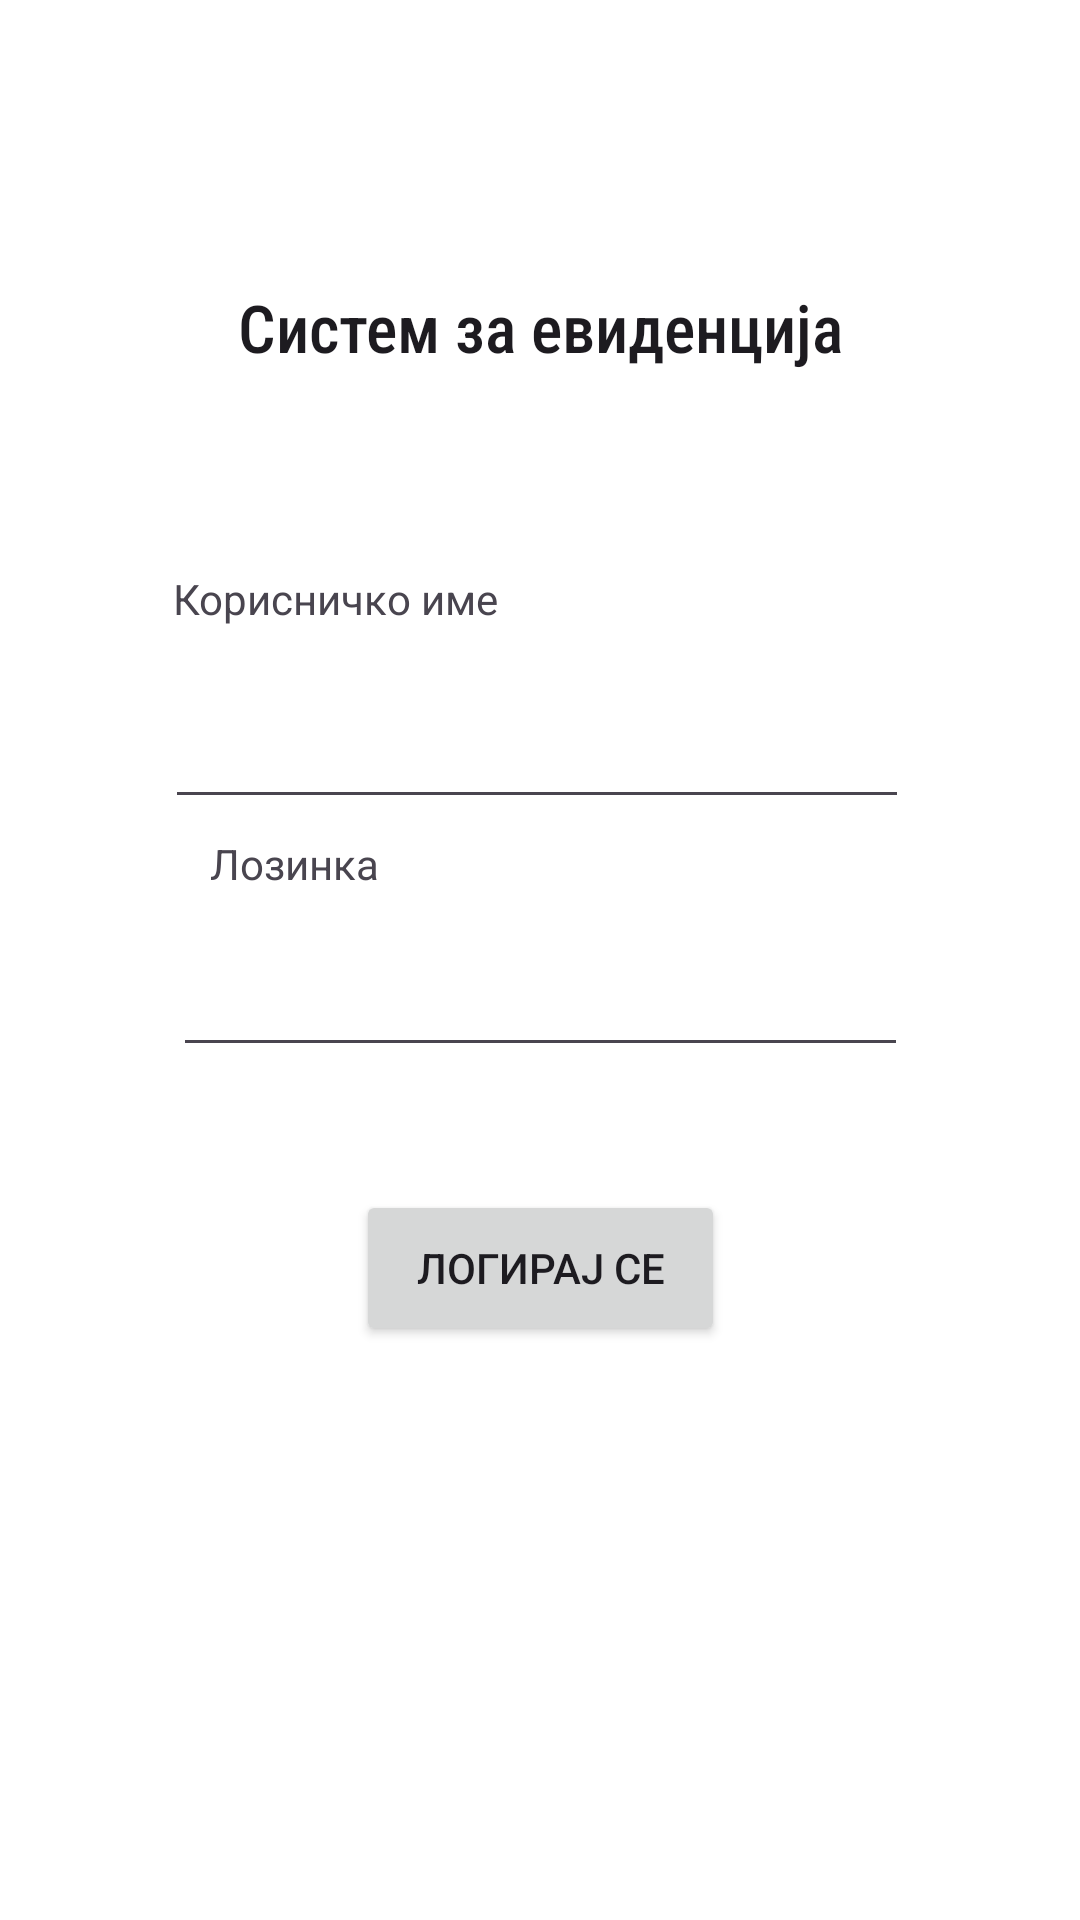

Layout XML and referenced resources for this Android screen:
<!-- AndroidManifest.xml: application theme Theme.ProektEvidencija -->
<!-- res/layout/activity_login.xml -->
<?xml version="1.0" encoding="utf-8"?>
<androidx.constraintlayout.widget.ConstraintLayout xmlns:android="http://schemas.android.com/apk/res/android"
    xmlns:app="http://schemas.android.com/apk/res-auto"
    xmlns:tools="http://schemas.android.com/tools"
    android:layout_width="match_parent"
    android:layout_height="match_parent"
    android:background="@color/white"
    tools:context=".LoginActivity">

    <Button
        android:id="@+id/button"
        android:layout_width="123dp"
        android:layout_height="52dp"
        android:text="Логирај се"
        app:layout_constraintBottom_toBottomOf="parent"
        app:layout_constraintEnd_toEndOf="parent"
        app:layout_constraintStart_toStartOf="parent"
        app:layout_constraintTop_toBottomOf="@+id/loginpassword"
        app:layout_constraintVertical_bias="0.176"
        android:onClick="ClLogin"/>

    <TextView
        android:id="@+id/textView2"
        android:layout_width="wrap_content"
        android:layout_height="wrap_content"
        android:fontFamily="sans-serif-condensed-medium"
        android:text="Систем за евиденција"
        android:textAppearance="@style/TextAppearance.AppCompat.Large"
        app:layout_constraintBottom_toTopOf="@+id/loginemail"
        app:layout_constraintEnd_toEndOf="parent"
        app:layout_constraintHorizontal_bias="0.501"
        app:layout_constraintStart_toStartOf="parent"
        app:layout_constraintTop_toTopOf="parent"
        app:layout_constraintVertical_bias="0.502" />

    <EditText
        android:id="@+id/loginpassword"
        android:layout_width="245dp"
        android:layout_height="54dp"
        android:ems="10"
        android:inputType="textPassword"
        app:layout_constraintBottom_toBottomOf="parent"
        app:layout_constraintEnd_toEndOf="parent"
        app:layout_constraintStart_toStartOf="parent"
        app:layout_constraintTop_toTopOf="parent"
        app:layout_constraintVertical_bias="0.515" />

    <EditText
        android:id="@+id/loginemail"
        android:layout_width="248dp"
        android:layout_height="56dp"
        android:layout_marginBottom="32dp"
        android:ems="10"
        android:inputType="textEmailAddress"
        app:layout_constraintBottom_toBottomOf="parent"
        app:layout_constraintEnd_toEndOf="parent"
        app:layout_constraintHorizontal_bias="0.49"
        app:layout_constraintStart_toStartOf="parent"
        app:layout_constraintTop_toTopOf="parent"
        app:layout_constraintVertical_bias="0.393" />

    <TextView
        android:id="@+id/textView7"
        android:layout_width="wrap_content"
        android:layout_height="wrap_content"
        android:text="Корисничко име"
        app:layout_constraintBottom_toBottomOf="parent"
        app:layout_constraintEnd_toEndOf="parent"
        app:layout_constraintHorizontal_bias="0.23"
        app:layout_constraintStart_toStartOf="parent"
        app:layout_constraintTop_toTopOf="parent"
        app:layout_constraintVertical_bias="0.306" />

    <TextView
        android:id="@+id/textView8"
        android:layout_width="wrap_content"
        android:layout_height="wrap_content"
        android:text="Лозинка"
        app:layout_constraintBottom_toBottomOf="parent"
        app:layout_constraintEnd_toEndOf="parent"
        app:layout_constraintHorizontal_bias="0.23"
        app:layout_constraintStart_toStartOf="parent"
        app:layout_constraintTop_toTopOf="parent"
        app:layout_constraintVertical_bias="0.448" />

</androidx.constraintlayout.widget.ConstraintLayout>
<!-- resources referenced by this layout -->
<resources>
  <style name="Theme.ProektEvidencija" parent="Base.Theme.ProektEvidencija" />
  <style name="Base.Theme.ProektEvidencija" parent="Theme.Material3.DayNight.NoActionBar">
          
          
      </style>
  <!-- not gathered from this repository: default colours our renderer supplied (Android Studio template values) -->
  <color name="white">#FFFFFFFF</color>
</resources>
